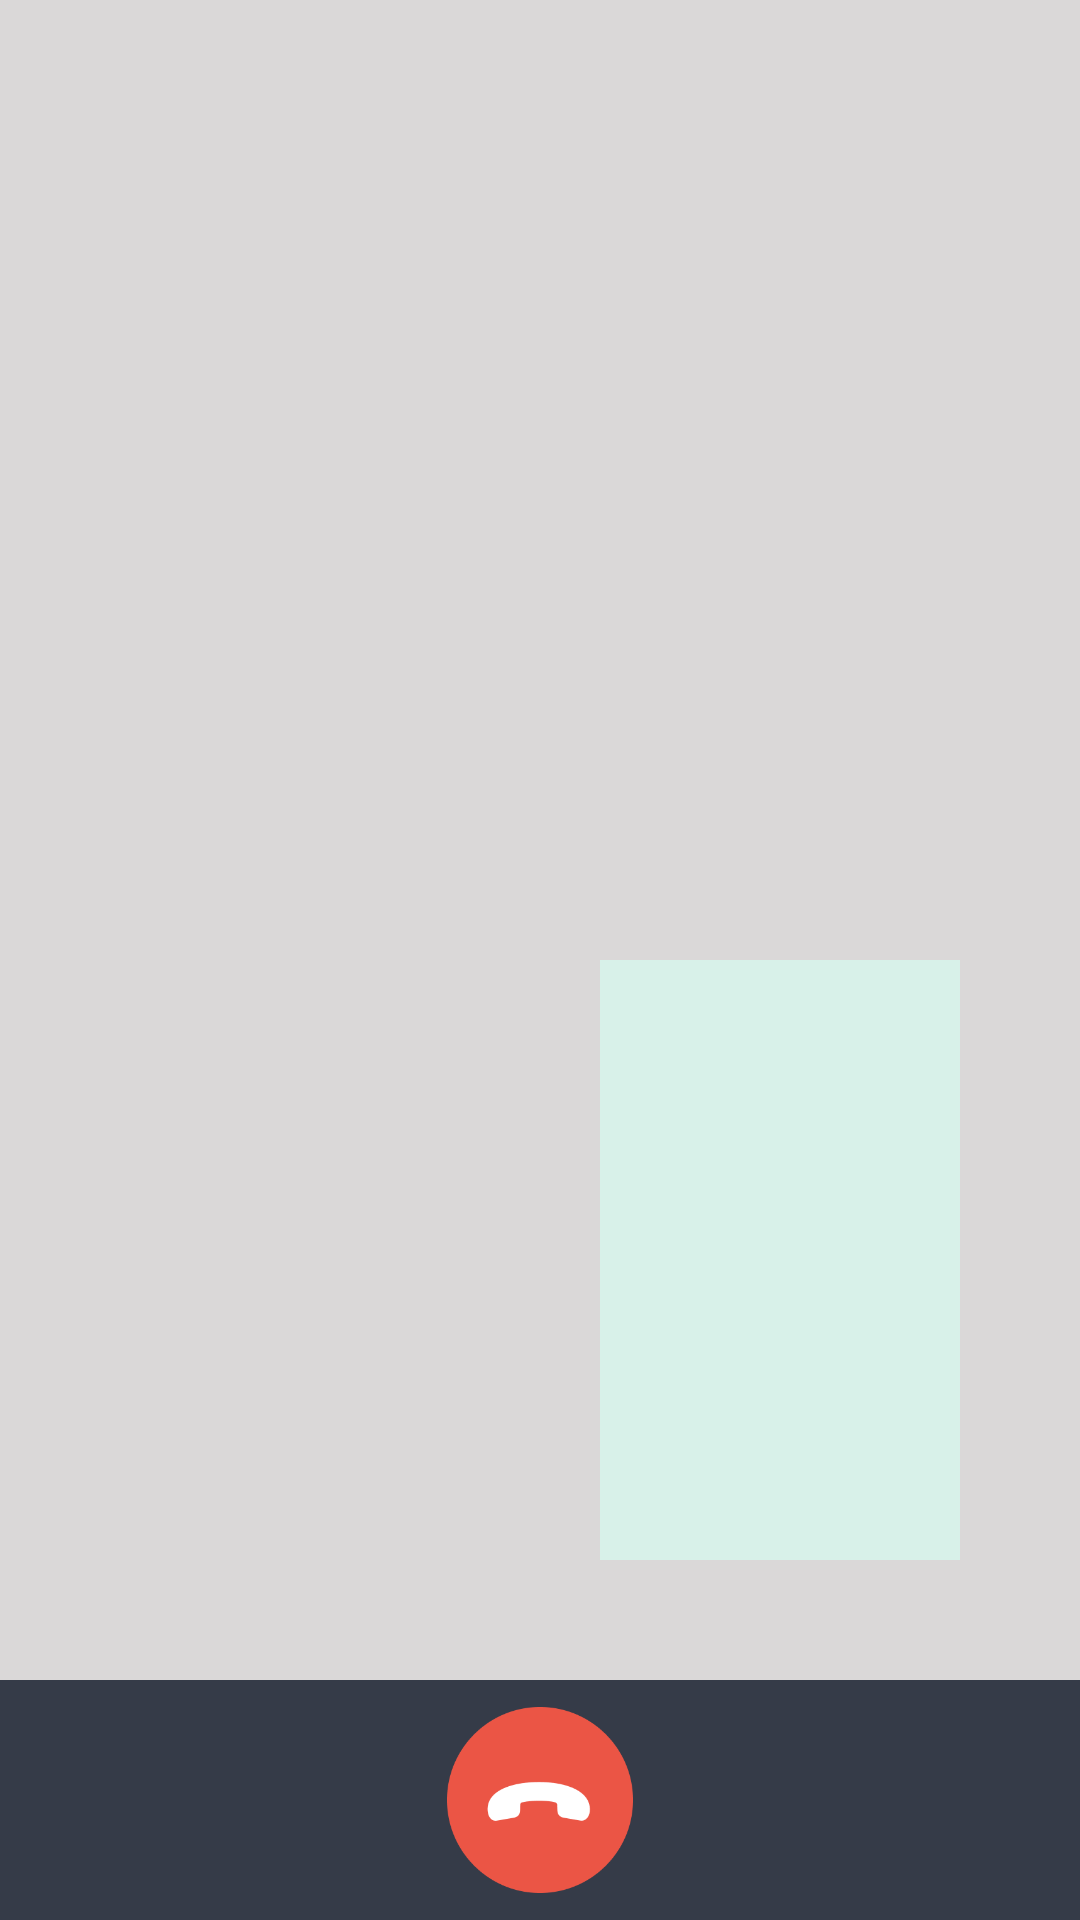

Produce the Android XML layout that renders to this screen, including the resource entries it uses.
<!-- AndroidManifest.xml: application theme Theme.Whatsapp1 -->
<!-- res/layout/activity_video_call.xml -->
<?xml version="1.0" encoding="utf-8"?>
<androidx.constraintlayout.widget.ConstraintLayout xmlns:android="http://schemas.android.com/apk/res/android"
    xmlns:app="http://schemas.android.com/apk/res-auto"
    xmlns:tools="http://schemas.android.com/tools"
    android:id="@+id/main"
    android:layout_width="match_parent"
    android:layout_height="match_parent"
    tools:context=".VideoCall">

    <FrameLayout
        android:id="@+id/Caller"
        android:layout_width="0dp"
        android:layout_height="0dp"
        android:background="#DAD8D8"
        app:layout_constraintTop_toTopOf="parent"
        app:layout_constraintStart_toStartOf="parent"
        app:layout_constraintEnd_toEndOf="parent"
        app:layout_constraintBottom_toTopOf="@+id/decline">

    </FrameLayout>

    <FrameLayout
        android:id="@+id/Reciever"
        android:layout_width="120dp"
        android:layout_height="200dp"
        android:layout_marginEnd="40dp"
        android:layout_marginBottom="40dp"
        android:background="#D8F1E9"
        app:layout_constraintEnd_toEndOf="parent"
        app:layout_constraintBottom_toTopOf="@+id/decline">

    </FrameLayout>

    <FrameLayout
        android:layout_width="match_parent"
        android:layout_height="80dp"
        android:background="#D30C1322"
        android:id="@+id/decline"
        app:layout_constraintEnd_toEndOf="parent"
        app:layout_constraintBottom_toBottomOf="parent"
        >


        <ImageView
            android:layout_width="70dp"
            android:layout_height="70dp"
            android:layout_margin="4dp"
            android:src="@drawable/decline"
            android:id="@+id/CallDecline"
            android:padding="4dp"
            android:layout_gravity="center"/>

    </FrameLayout>








</androidx.constraintlayout.widget.ConstraintLayout>
<!-- resources referenced by this layout -->
<resources>
  <!-- drawable decline: png bitmap (drawable, 6591 bytes) -->
  <style name="Theme.Whatsapp1" parent="Base.Theme.Whatsapp1" />
  <style name="Base.Theme.Whatsapp1" parent="Theme.MaterialComponents.DayNight.NoActionBar">
          
          <item name="colorPrimary">@color/green</item>
          <item name="android:statusBarColor">#FFF6F6F6</item>
          <item name="android:windowLightStatusBar">true
          </item> 
  
  
          
      </style>
  <color name="green">#FF3CD27D</color>
</resources>
